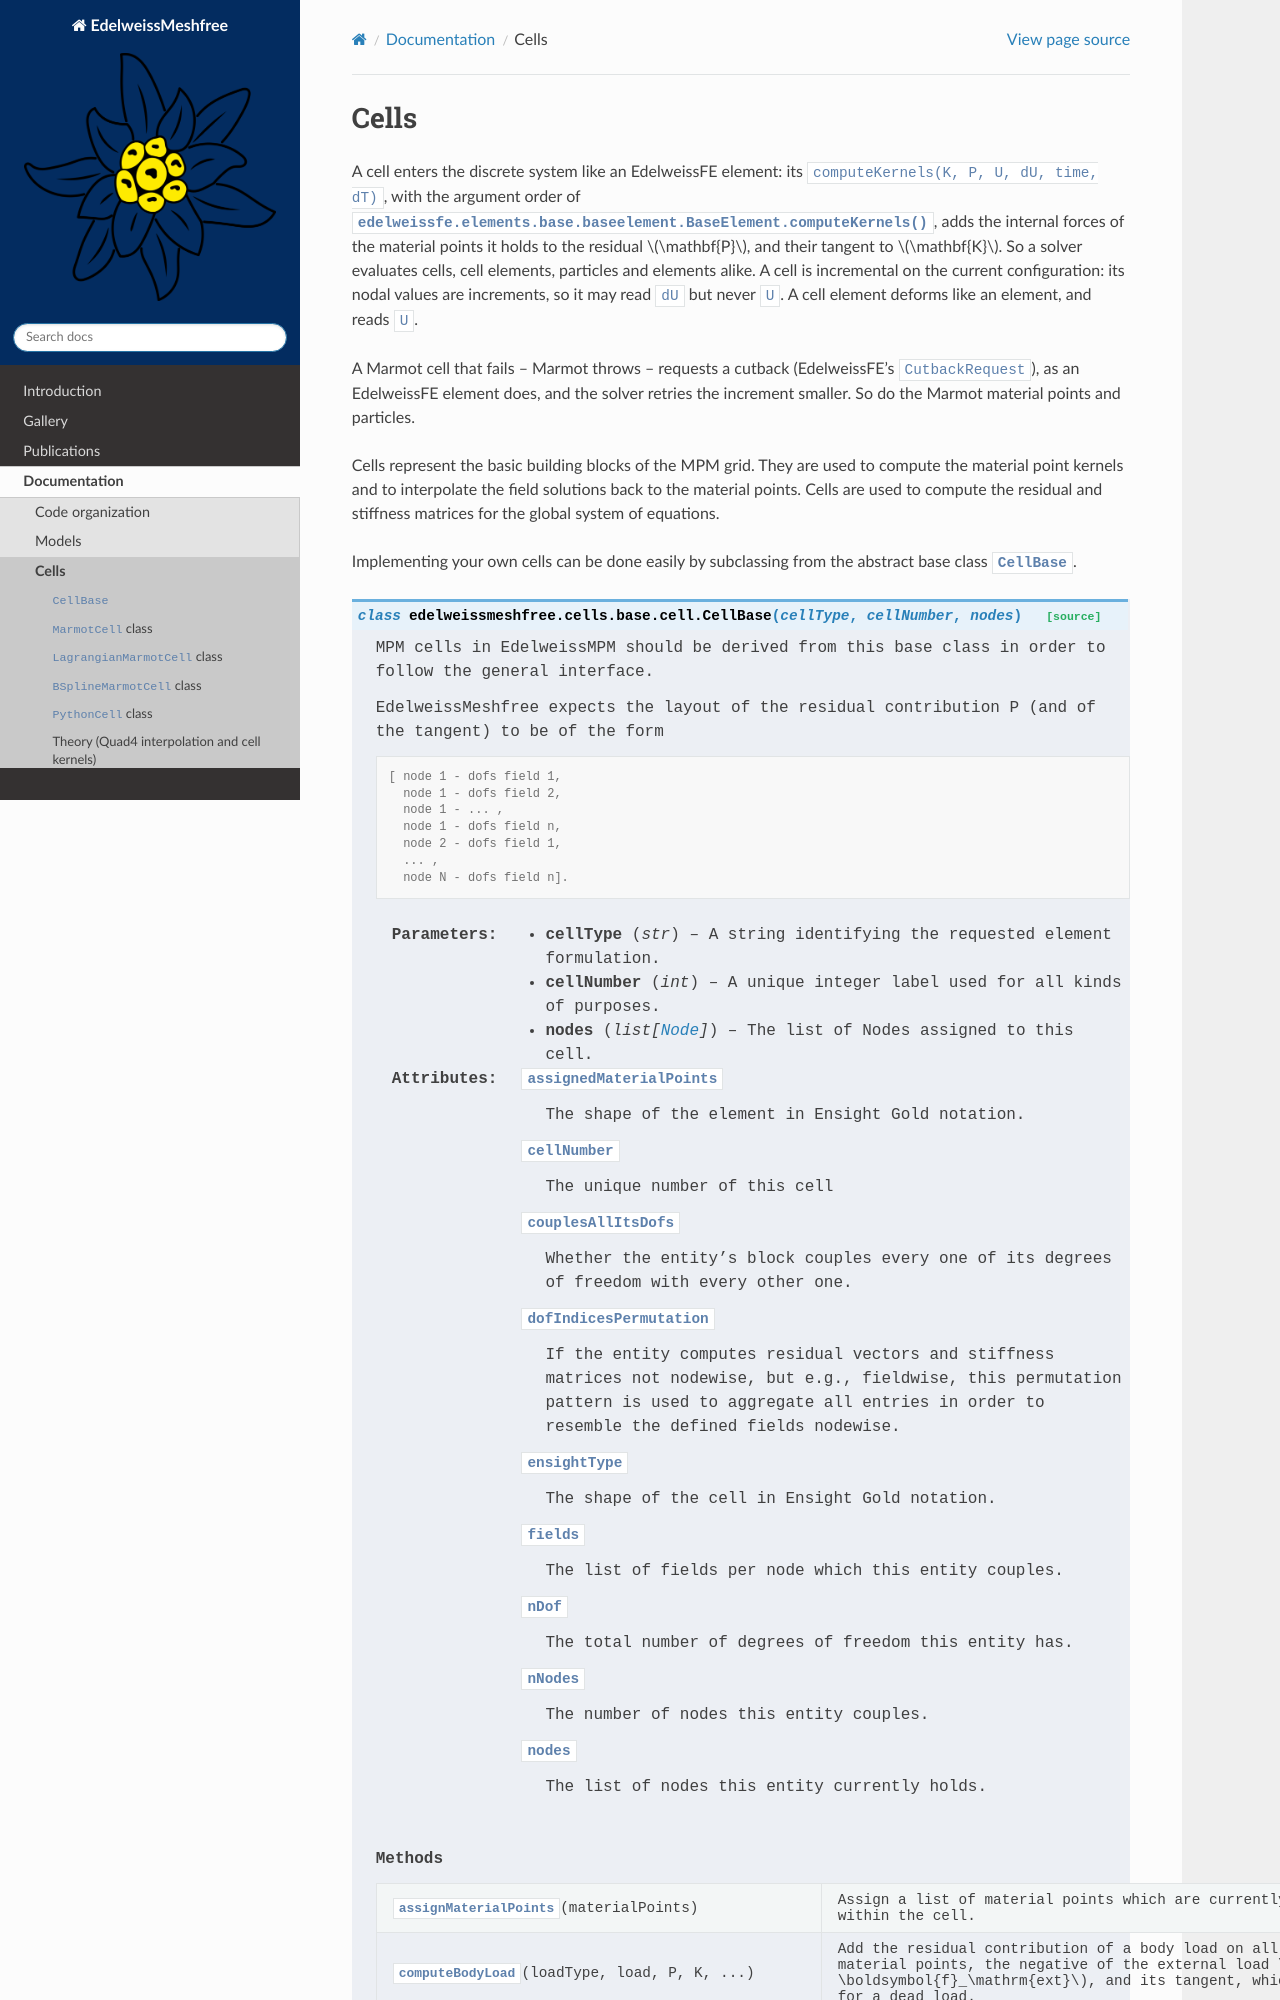

repository: Edelweiss-Numerics/EdelweissMeshfree · page: documentation/cells.html · generator: sphinx

Cells
=====

A cell enters the discrete system like an EdelweissFE element: its ``computeKernels(K, P, U, dU, time, dT)``, with the
argument order of :meth:`edelweissfe.elements.base.baseelement.BaseElement.computeKernels`, adds the internal forces
of the material points it holds to the residual :math:`\mathbf{P}`, and
